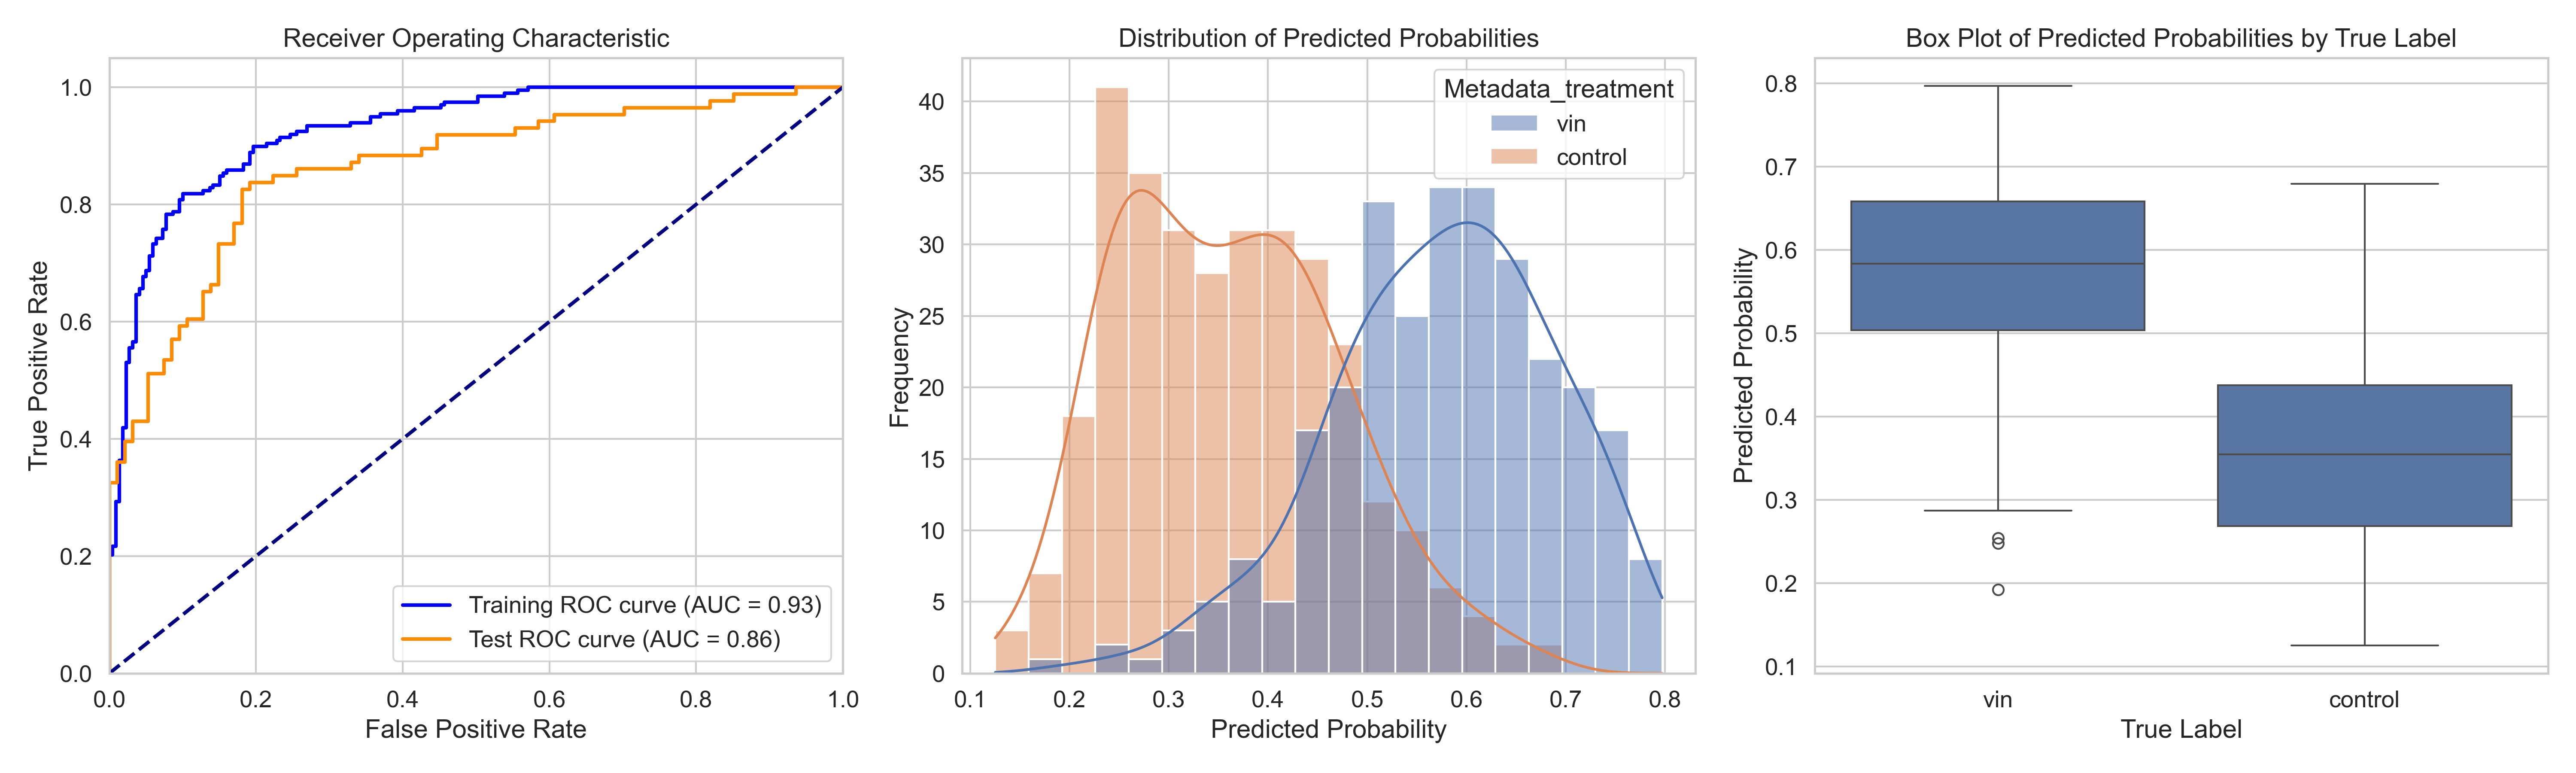

Values plotted in this chart, from the file beside it:
ObjectNumber, Metadata_site, Metadata_concentration, Metadata_hour, Metadata_treatment, Predicted_Probability, Is_Test, S
1, 0, 39.29, 2, vin, 0.6403, False, 0.2797
2, 0, 39.29, 2, vin, 0.5656, False, 0.2049
3, 0, 39.29, 2, vin, 0.4758, False, 0.1152
4, 0, 39.29, 2, vin, 0.6724, True, 0.3118
5, 0, 39.29, 2, vin, 0.6347, False, 0.2741
6, 0, 39.29, 2, vin, 0.5393, True, 0.1787
7, 0, 39.29, 2, vin, 0.7217, False, 0.3611
8, 0, 39.29, 2, vin, 0.5298, True, 0.1692
9, 0, 39.29, 2, vin, 0.6156, False, 0.255
10, 0, 39.29, 2, vin, 0.7035, False, 0.3429
11, 0, 39.29, 2, vin, 0.4334, False, 0.07274
12, 0, 39.29, 2, vin, 0.559, False, 0.1984
13, 0, 39.29, 2, vin, 0.6362, True, 0.2756
14, 0, 39.29, 2, vin, 0.6045, False, 0.2438
15, 0, 39.29, 2, vin, 0.6016, False, 0.241
16, 0, 39.29, 2, vin, 0.6512, False, 0.2905
17, 0, 39.29, 2, vin, 0.7274, True, 0.3668
18, 0, 39.29, 2, vin, 0.6906, True, 0.33
19, 0, 39.29, 2, vin, 0.6265, False, 0.2659
20, 0, 39.29, 2, vin, 0.6741, True, 0.3135
21, 0, 39.29, 2, vin, 0.7179, False, 0.3573
22, 0, 39.29, 2, vin, 0.5016, False, 0.1409
23, 0, 39.29, 2, vin, 0.6394, False, 0.2788
1, 1, 39.29, 2, vin, 0.7724, True, 0.4117
2, 1, 39.29, 2, vin, 0.5567, False, 0.1961
3, 1, 39.29, 2, vin, 0.7017, True, 0.3411
4, 1, 39.29, 2, vin, 0.5018, False, 0.1411
5, 1, 39.29, 2, vin, 0.7061, False, 0.3454
6, 1, 39.29, 2, vin, 0.5809, False, 0.2203
7, 1, 39.29, 2, vin, 0.6613, False, 0.3007
8, 1, 39.29, 2, vin, 0.6211, False, 0.2605
9, 1, 39.29, 2, vin, 0.7556, True, 0.3949
10, 1, 39.29, 2, vin, 0.718, False, 0.3574
11, 1, 39.29, 2, vin, 0.587, False, 0.2264
1, 10, 39.29, 2, vin, 0.595, True, 0.2344
2, 10, 39.29, 2, vin, 0.4929, True, 0.1323
3, 10, 39.29, 2, vin, 0.6288, True, 0.2681
4, 10, 39.29, 2, vin, 0.3524, False, -0.008253
5, 10, 39.29, 2, vin, 0.4977, True, 0.137
6, 10, 39.29, 2, vin, 0.58, False, 0.2193
7, 10, 39.29, 2, vin, 0.4323, False, 0.07172
8, 10, 39.29, 2, vin, 0.6711, False, 0.3105
1, 11, 39.29, 2, vin, 0.3136, True, -0.04699
2, 11, 39.29, 2, vin, 0.4004, False, 0.03975
3, 11, 39.29, 2, vin, 0.4105, False, 0.04986
4, 11, 39.29, 2, vin, 0.2479, True, -0.1127
5, 11, 39.29, 2, vin, 0.5378, False, 0.1772
6, 11, 39.29, 2, vin, 0.3363, False, -0.02437
1, 12, 39.29, 2, vin, 0.521, True, 0.1604
2, 12, 39.29, 2, vin, 0.5235, True, 0.1629
3, 12, 39.29, 2, vin, 0.5993, True, 0.2387
4, 12, 39.29, 2, vin, 0.4753, False, 0.1146
5, 12, 39.29, 2, vin, 0.7309, False, 0.3702
6, 12, 39.29, 2, vin, 0.3429, True, -0.01776
7, 12, 39.29, 2, vin, 0.4445, False, 0.0839
8, 12, 39.29, 2, vin, 0.5446, False, 0.184
9, 12, 39.29, 2, vin, 0.4621, True, 0.1014
10, 12, 39.29, 2, vin, 0.4813, True, 0.1207
1, 13, 39.29, 2, vin, 0.4804, False, 0.1198
2, 13, 39.29, 2, vin, 0.5825, True, 0.2219
... 537 more rows
